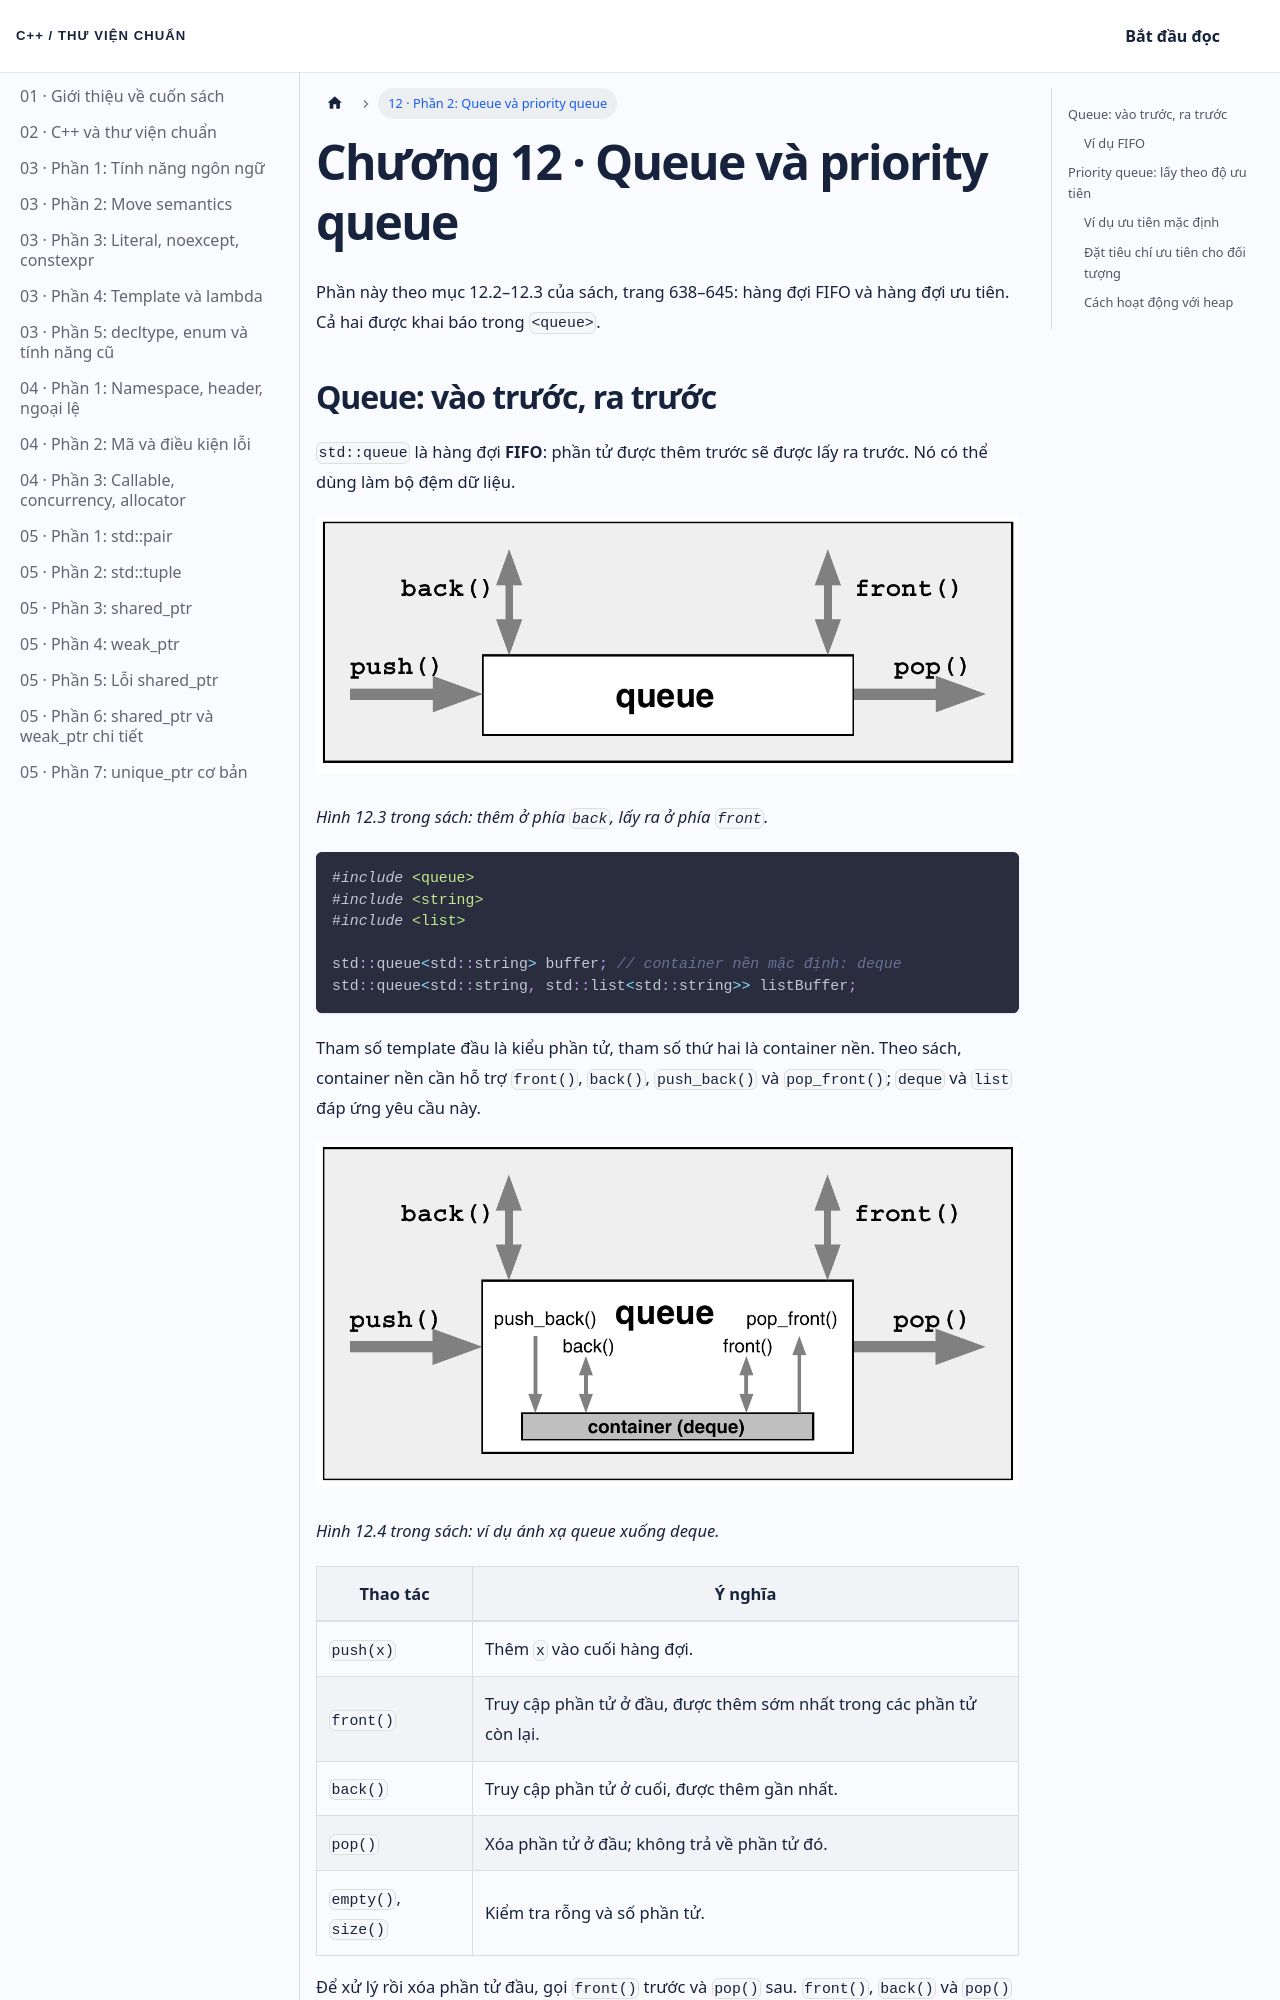

repository: NThanhPhat2K3/cpp-standard-library-vietnamese · page: docs/chuong-12-phan-2/index.html · generator: docusaurus

---
id: chuong-12-phan-2
title: 'Chương 12 · Queue và priority queue'
---

Phần này theo mục 12.2–12.3 của sách, trang 638–645: hàng đợi FIFO và hàng đợi ưu tiên. Cả hai được khai báo trong `<queue>`.

## Queue: vào trước, ra trước

`std::queue` là hàng đợi **FIFO**: phần tử được thêm trước sẽ được lấy ra trước. Nó có thể dùng làm bộ đệm dữ liệu.

![Giao diện hàng đợi FIFO trong sách](/img/chuong-12-queue-giao-dien.png)

*Hình 12.3 trong sách: thêm ở phía `back`, lấy ra ở phía `front`.*

```cpp
#include <queue>
#include <string>
#include <list>

std::queue<std::string> buffer; // container nền mặc định: deque
std::queue<std::string, std::list<std::string>> listBuffer;
```

Tham số template đầu là kiểu phần tử, tham số thứ hai là container nền. Theo sách, container nền cần hỗ trợ `front()`, `back()`, `push_back()` và `pop_front()`; `deque` và `list` đáp ứng yêu cầu này.

![Ánh xạ thao tác queue xuống container nền](/img/chuong-12-queue-container.png)

*Hình 12.4 trong sách: ví dụ ánh xạ queue xuống deque.*

| Thao tác | Ý nghĩa |
| --- | --- |
| `push(x)` | Thêm `x` vào cuối hàng đợi. |
| `front()` | Truy cập phần tử ở đầu, được thêm sớm nhất trong các phần tử còn lại. |
| `back()` | Truy cập phần tử ở cuối, được thêm gần nhất. |
| `pop()` | Xóa phần tử ở đầu; không trả về phần tử đó. |
| `empty()`, `size()` | Kiểm tra rỗng và số phần tử. |

Để xử lý rồi xóa phần tử đầu, gọi `front()` trước và `pop()` sau. `front()`, `back()` và `pop()` có hành vi không xác định khi hàng đợi rỗng; kiểm tra `empty()` trước nếu chưa biết chắc.
